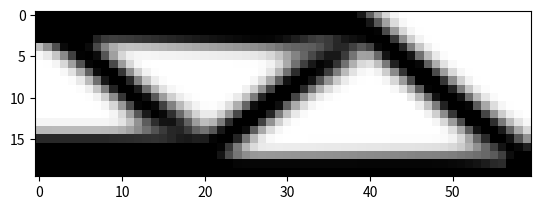

Python code for this plot:
# A 165 LINE TOPOLOGY OPTIMIZATION CODE BY NIELS AAGE AND VILLADS EGEDE JOHANSEN, JANUARY 2013
from __future__ import division
import numpy as np
from scipy.sparse import coo_matrix
from scipy.sparse.linalg import spsolve
from matplotlib.colors import Normalize
import matplotlib.pyplot as plt
# MAIN DRIVER
def main(nelx, nely, volfrac, penal, rmin, ft):
    """
    Topology optimization workflow with the SIMP method based on 
    the default direct solver of scipy sparse.
    
    Parameters
    ----------
    nelx : int
        number of elements in x direction.
    nely : int
        number of elements in y direction.
    volfrac : float
        volume fraction.
    penal : float
        penalty exponent for the SIMP method.
    rmin : float
        cutoff radius for the filter. Only elements within the element-center 
        to element center distance are used for filtering.
    ft : int
        integer flag for the filter. 0 sensitivity filtering, 
        1 density filtering.

    Returns
    -------
    None.

    """
    print("Minimum compliance problem with OC")
    print("nodes: " + str(nelx) + " x " + str(nely))
    print("volfrac: " + str(volfrac) + ", rmin: " +
          str(rmin) + ", penal: " + str(penal))
    print("Filter method: " + ["Sensitivity based", "Density based"][ft])
    # Max and min stiffness
    Emin = 1e-9
    Emax = 1.0
    # dofs:
    ndof = 2*(nelx+1)*(nely+1)
    # Allocate design variables (as array), initialize and allocate sens.
    x = volfrac * np.ones(nely*nelx, dtype=float)
    xold = x.copy()
    xPhys = x.copy()
    g = 0  # must be initialized to use the NGuyen/Paulino OC approach
    # FE: Build the index vectors for the for coo matrix format.
    KE = lk()
    edofMat = np.zeros((nelx*nely, 8), dtype=int)
    elx,ely = np.arange(nelx)[:,None], np.arange(nely)[None,:]
    el = np.arange(nelx*nely)
    n1 = ((nely+1)*elx+ely).flatten()
    n2 = ((nely+1)*(elx+1)+ely).flatten()
    edofMat[el.flatten(), :] = np.column_stack((2*n1+2, 2*n1+3, 2*n2+2, 2*n2+3, 
                                      2*n2, 2*n2+1, 2*n1, 2*n1+1))
    # Construct the index pointers for the coo format
    iK = np.kron(edofMat, np.ones((8, 1))).flatten()
    jK = np.kron(edofMat, np.ones((1, 8))).flatten()
    # Filter: Build (and assemble) the index+data vectors for the coo matrix format
    nfilter = int(nelx*nely*((2*(np.ceil(rmin)-1)+1)**2))
    iH = np.zeros(nfilter)
    jH = np.zeros(nfilter)
    sH = np.zeros(nfilter)
    i = np.floor(el/nely)
    j = el%nely
    kk1 = np.maximum(i-(np.ceil(rmin)-1), 0).astype(int)
    kk2 = np.minimum(i+np.ceil(rmin), nelx).astype(int)
    ll1 = np.maximum(j-(np.ceil(rmin)-1), 0).astype(int)
    ll2 = np.minimum(j+np.ceil(rmin), nely).astype(int)
    n_neigh = (kk2-kk1)*(ll2-ll1)
    el,i,j = np.repeat(el, n_neigh),np.repeat(i, n_neigh),np.repeat(j, n_neigh)
    cc = np.arange(el.shape[0])
    k,l = np.hstack([np.stack([a.flatten() for a in \
                     np.meshgrid(np.arange(k1,k2),np.arange(l1,l2))]) \
                     for k1,k2,l1,l2 in zip(kk1,kk2,ll1,ll2)])
    fac = rmin-np.sqrt(((i-k)**2+(j-l)**2))
    iH[cc] = el # row
    jH[cc] = k*nely+l #column
    sH[cc] = np.maximum(0.0, fac)
    # Finalize assembly and convert to csc format
    H = coo_matrix((sH, (iH, jH)), shape=(nelx*nely, nelx*nely)).tocsc()
    Hs = H.sum(1)
    # BC's and support
    dofs = np.arange(2*(nelx+1)*(nely+1))
    fixed = np.union1d(dofs[0:2*(nely+1):2], np.array([2*(nelx+1)*(nely+1)-1]))
    free = np.setdiff1d(dofs, fixed)
    # Solution and RHS vectors
    f = np.zeros((ndof, 1))
    u = np.zeros((ndof, 1))
    # Set load
    f[1, 0] = -1
    # get rid of fixed degrees of freedom from stiffness matrix 
    mask = ~(np.isin(iK,fixed) | np.isin(jK,fixed))
    iK,jK = update_indices(iK, fixed, mask),update_indices(jK, fixed, mask)
    ndof_free = ndof - fixed.shape[0]
    # Initialize plot and plot the initial design
    plt.ion()  # Ensure that redrawing is possible
    fig, ax = plt.subplots(1,1)
    im = ax.imshow(-xPhys.reshape((nelx, nely)).T, cmap='gray',
                   interpolation='none', norm=Normalize(vmin=-1, vmax=0))
    fig.show()
    # Set loop counter and gradient vectors
    for loop in np.arange(2000):
        # Setup and solve FE problem
        sK = (KE.flatten()[:,None]*(Emin+(xPhys)
              ** penal*(Emax-Emin))).flatten(order='F')[mask]
        K = coo_matrix((sK, (iK, jK)), shape=(ndof_free, ndof_free)).tocsc()
        # Remove constrained dofs from matrix
        #K = K[free, :][:, free]
        # Solve system
        u[free, 0] = spsolve(K, f[free, 0])
        #u[free, 0] = cg(K, f[free, 0],x0=)
        # Objective and sensitivity
        ce = (np.dot(u[edofMat].reshape(nelx*nely, 8), KE)
                 * u[edofMat].reshape(nelx*nely, 8)).sum(1)
        obj = ((Emin+xPhys**penal*(Emax-Emin))*ce).sum()
        dc = (-penal*xPhys**(penal-1)*(Emax-Emin))*ce
        dv = np.ones(nely*nelx)
        # Sensitivity filtering:
        if ft == 0:
            dc[:] = np.asarray((H*(x*dc))[np.newaxis].T /
                               Hs)[:, 0] / np.maximum(0.001, x)
        elif ft == 1:
            dc[:] = np.asarray(H*(dc[np.newaxis].T/Hs))[:, 0]
            dv[:] = np.asarray(H*(dv[np.newaxis].T/Hs))[:, 0]
        # Optimality criteria
        xold[:] = x
        (x[:], g) = oc(nelx, nely, x, volfrac, dc, dv, g)
        # Filter design variables
        if ft == 0:
            xPhys[:] = x
        elif ft == 1:
            xPhys[:] = np.asarray(H*x[np.newaxis].T/Hs)[:, 0]
        # Compute the change by the inf. norm
        change = np.linalg.norm(
            x.reshape(nelx*nely, 1)-xold.reshape(nelx*nely, 1), np.inf)
        # Plot to screen
        im.set_array(-xPhys.reshape((nelx, nely)).T)
        fig.canvas.draw()
        # Write iteration history to screen (req. Python 2.6 or newer)
        print("it.: {0} , obj.: {1:.3f} Vol.: {2:.3f}, ch.: {3:.3f}".format(
            loop, obj, (g+volfrac*nelx*nely)/(nelx*nely), change))
        # convergence check
        if change < 0.01:
            break
    #anim = ArtistAnimation(fig, imgs)
    # Make sure the plot stays and that the shell remains
    plt.show()
    input("Press any key...")

def update_indices(indices,fixed,mask):
    """
    Update the indices for the stiffness matrix construction by kicking out
    the fixed degrees of freedom and renumbering the indices.

    Parameters
    ----------
    indices : np.array
        indices of degrees of freedom used to construct the stiffness matrix.
    fixed : np.array
        indices of fixed degrees of freedom.
    mask : np.array
        mask to kick out fixed degrees of freedom.

    Returns
    -------
    indices : np.arrays
        updated indices.

    """
    val, ind = np.unique(indices,return_inverse=True)
    
    _mask = ~np.isin(val, fixed)
    val[_mask] = np.arange(_mask.sum())
    
    return val[ind][mask]

def lk():
    """
    Create element stiffness matrix.
    
    Returns
    -------
    Ke : np.array, shape (8,8)
        element stiffness matrix.
        
    """
    E = 1
    nu = 0.3
    k = np.array([1/2-nu/6, 1/8+nu/8, -1/4-nu/12, -1/8+3*nu /
                 8, -1/4+nu/12, -1/8-nu/8, nu/6, 1/8-3*nu/8])
    KE = E/(1-nu**2)*np.array([[k[0], k[1], k[2], k[3], k[4], k[5], k[6], k[7]],
                               [k[1], k[0], k[7], k[6], k[5], k[4], k[3], k[2]],
                               [k[2], k[7], k[0], k[5], k[6], k[3], k[4], k[1]],
                               [k[3], k[6], k[5], k[0], k[7], k[2], k[1], k[4]],
                               [k[4], k[5], k[6], k[7], k[0], k[1], k[2], k[3]],
                               [k[5], k[4], k[3], k[2], k[1], k[0], k[7], k[6]],
                               [k[6], k[3], k[4], k[1], k[2], k[7], k[0], k[5]],
                               [k[7], k[2], k[1], k[4], k[3], k[6], k[5], k[0]]])
    return (KE)

def oc(nelx, nely, x, volfrac, dc, dv, g):
    """
    Optimality criteria method (section 2.2 in paper) for maximum/minimum 
    stiffness/compliance. Heuristic updating scheme for the element densities 
    to find the Lagrangian multiplier.
    Usually more sophisticated methods are used like Sequential Linear/Quadratic
    Programming or the Method of Moving Asymptotes.
    
    Parameters
    ----------
    nelx : int
        number of elements in x direction.
    nely : int
        number of elements in y direction.
    x : np.array, shape (nel)
        element densities for topology optimization of the current iteration.
    volfrac : float
        volume fraction.
    dc : np.array, shape (nel)
        gradient of objective function/complicance with respect to element 
        densities.
    dv : np.array, shape (nel)
        gradient of volume constraint with respect to element densities..
    g : float
        parameter for the heuristic updating scheme.

    Returns
    -------
    xnew : np.array, shape (nel)
        updatet element densities for topology optimization.
    gt : float
        updated parameter for the heuristic updating scheme..

    """
    l1 = 0
    l2 = 1e9
    move = 0.2
    # reshape to perform vector operations
    xnew = np.zeros(nelx*nely)
    while (l2-l1)/(l1+l2) > 1e-3:
        lmid = 0.5*(l2+l1)
        xnew[:] = np.maximum(0.0, np.maximum(
            x-move, np.minimum(1.0, np.minimum(x+move, x*np.sqrt(-dc/dv/lmid)))))
        gt = g+np.sum((dv*(xnew-x)))
        if gt > 0:
            l1 = lmid
        else:
            l2 = lmid
    return (xnew, gt)

# The real main driver
if __name__ == "__main__":
    # Default input parameters
    nelx = 60  # 180
    nely = 20  # 60
    volfrac = 0.5  # 0.4
    rmin = 2.4  # 5.4
    penal = 3.0
    ft = 0  # ft==0 -> sens, ft==1 -> dens
    import sys
    if len(sys.argv) > 1:
        nelx = int(sys.argv[1])
    if len(sys.argv) > 2:
        nely = int(sys.argv[2])
    if len(sys.argv) > 3:
        volfrac = float(sys.argv[3])
    if len(sys.argv) > 4:
        rmin = float(sys.argv[4])
    if len(sys.argv) > 5:
        penal = float(sys.argv[5])
    if len(sys.argv) > 6:
        ft = int(sys.argv[6])
    main(nelx, nely, volfrac, penal, rmin, ft)
